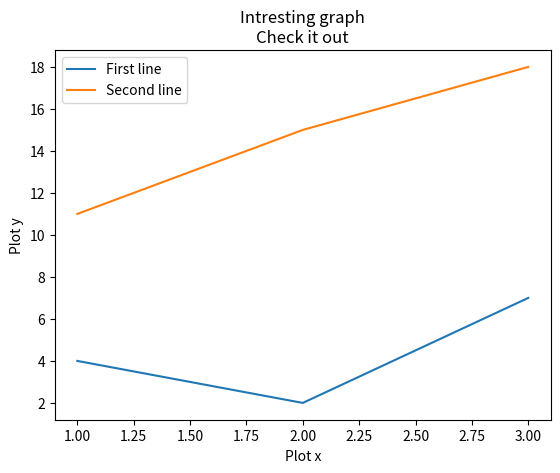

Generate this figure with matplotlib:
import matplotlib.pyplot as plt



x=[1,2,3]
y=[4,2,7]

x2=[1,2,3]
y2=[11,15,18]

plt.plot(x,y, label='First line')
plt.plot(x2,y2, label='Second line')

plt.xlabel('Plot x')

plt.ylabel('Plot y')

plt.title('Intresting graph\nCheck it out')
plt.legend()
#plt.legend() is used so that it shows that first line and second line thing

plt.show()

